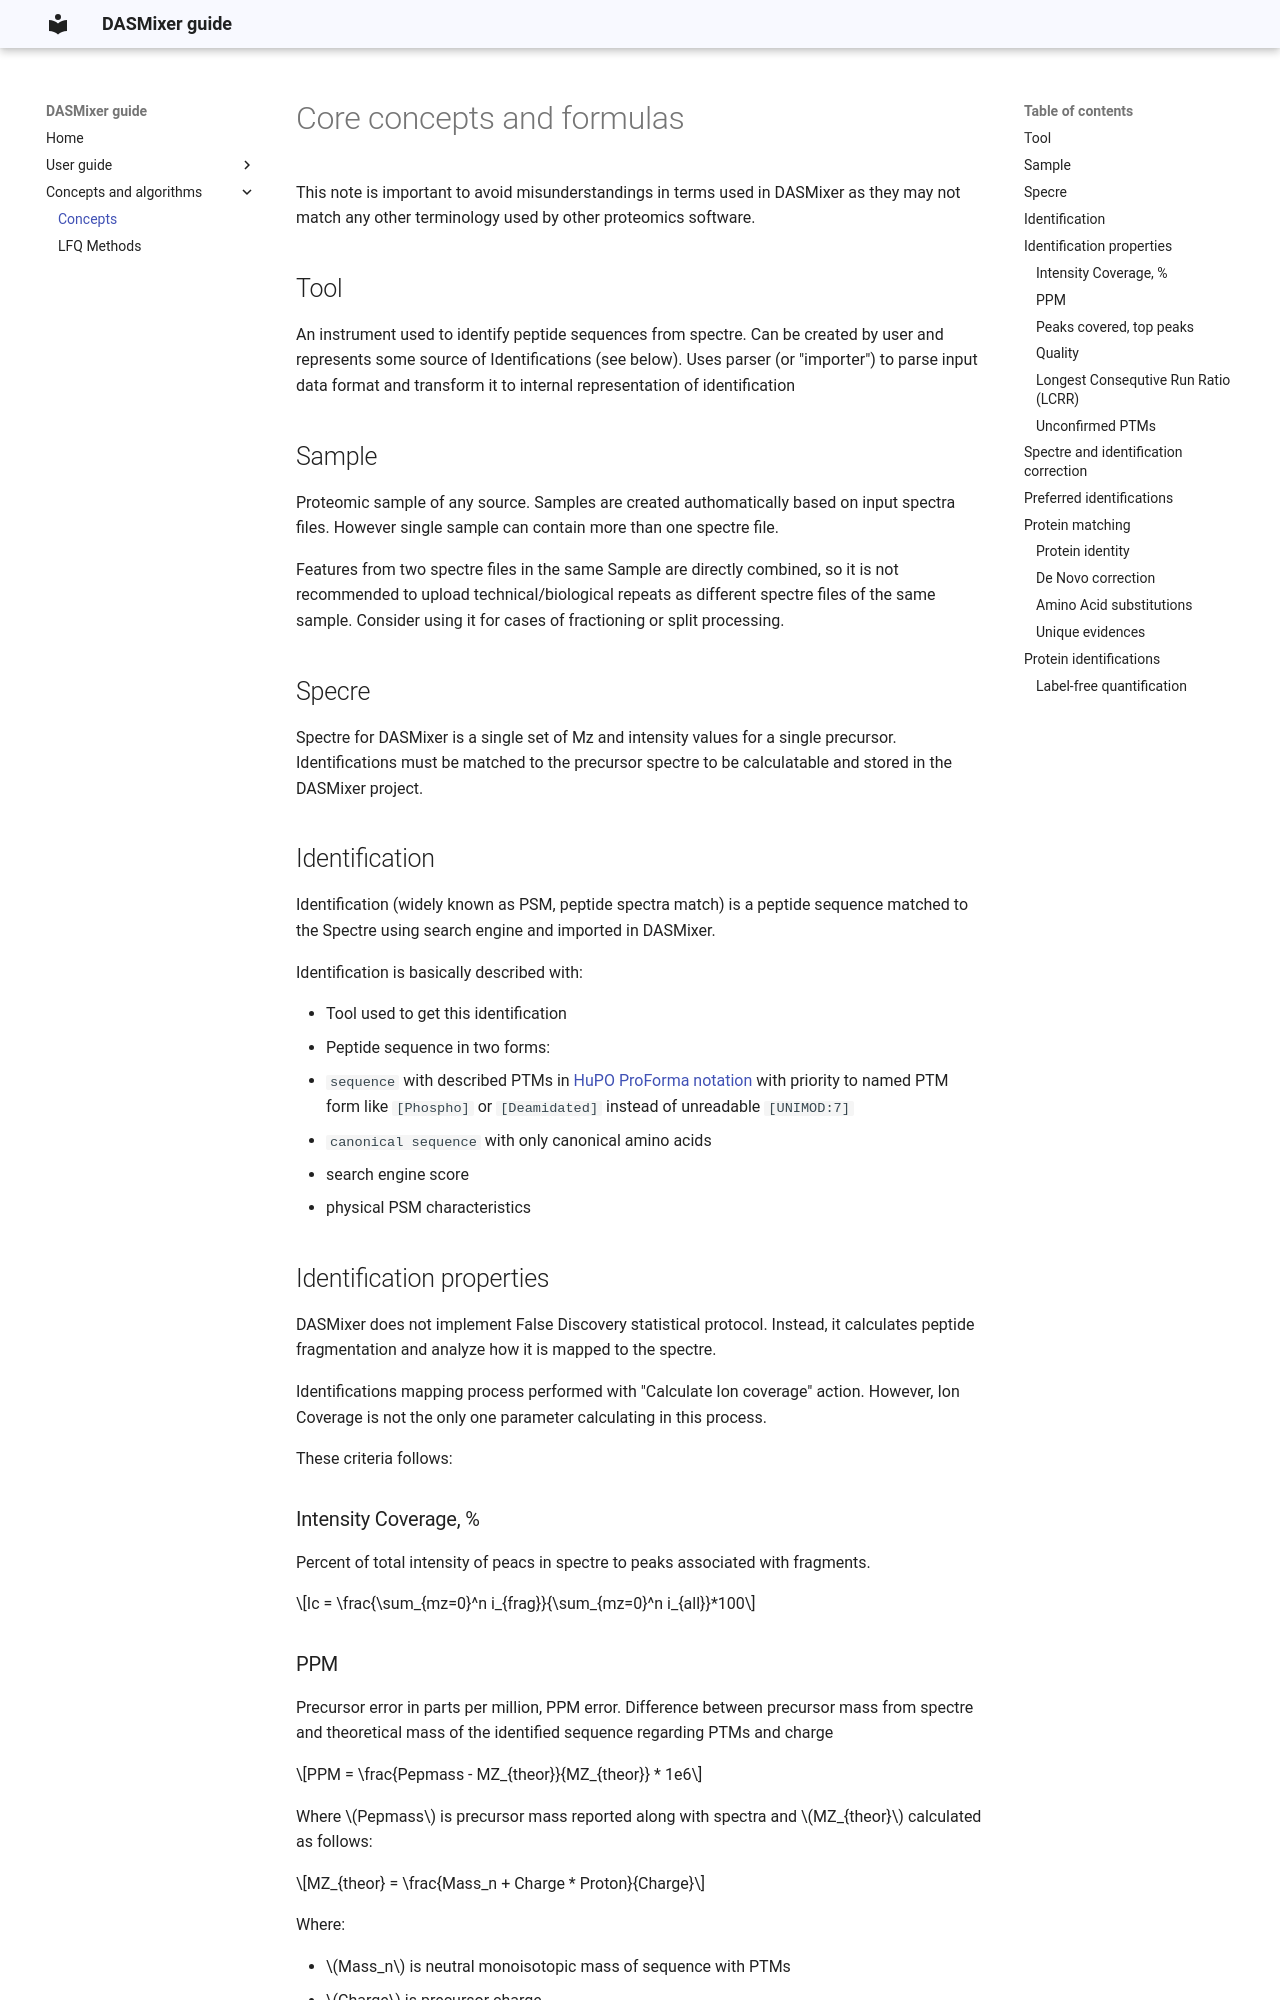

repository: protdb/dasmixer-guide · page: concepts/index.html · generator: mkdocs

---
toc_depth: 3
---

# Core concepts and formulas

This note is important to avoid misunderstandings in terms used in DASMixer as they may not match any other terminology used by other proteomics software.

## Tool

An instrument used to identify peptide sequences from spectre. Can be created by user and
represents some source of Identifications (see below). Uses parser (or "importer") to parse input data format and
transform it to internal representation of identification

## Sample

Proteomic sample of any source. Samples are created authomatically based on input spectra files. However single sample can contain more than one spectre file.

Features from two spectre files in the same Sample are directly combined, so it is not recommended to upload technical/biological repeats as different spectre files of the same sample. Consider using it for cases of fractioning or split processing.

## Specre

Spectre for DASMixer is a single set of Mz and intensity values for a single precursor. Identifications must be matched to the precursor spectre to be calculatable and stored in the DASMixer project.

## Identification

Identification (widely known as PSM, peptide spectra match) is a peptide sequence matched to the Spectre using search engine and imported in DASMixer.

Identification is basically described with:

- Tool used to get this identification
- Peptide sequence in two forms:
  - `sequence` with described PTMs in [HuPO ProForma notation](https://github.com/HUPO-PSI/ProForma) with priority to named PTM form like `[Phospho]` or `[Deamidated]` instead of unreadable `[UNIMOD:7]` 
  - `canonical sequence` with only canonical amino acids
- search engine score
- physical PSM characteristics

## Identification properties

DASMixer does not implement False Discovery statistical protocol. Instead, it calculates peptide fragmentation and analyze how it is mapped to the spectre.

Identifications mapping process performed with "Calculate Ion coverage" action. However, Ion Coverage is not the only one parameter calculating in this process.

These criteria follows:

### Intensity Coverage, %

Percent of total intensity of peacs in spectre to peaks associated with fragments.

$$Ic = \frac{\sum_{mz=0}^n i_{frag}}{\sum_{mz=0}^n i_{all}}*100$$

### PPM

Precursor error in parts per million, PPM error. Difference between precursor mass from spectre and theoretical mass of the identified sequence regarding PTMs and charge

$$PPM = \frac{Pepmass - MZ_{theor}}{MZ_{theor}} * 1e6$$

Where \(Pepmass\) is precursor mass reported along with spectra and \(MZ_{theor}\) calculated as follows:

$$MZ_{theor} = \frac{Mass_n + Charge * Proton}{Charge}$$

Where:

* \(Mass_n\) is neutral monoisotopic mass of sequence with PTMs
* \(Charge\) is precursor charge
* \(Proton\) is a single proton mass constant (`1.007276`)

### Peaks covered, top peaks

Number of peaks matched to ions. peaks covered is a simple metrics of how many fragments get matched to experimental spectra. Top peaks calculated as number of top-10 experimental spectra peaks matched to the fragments
